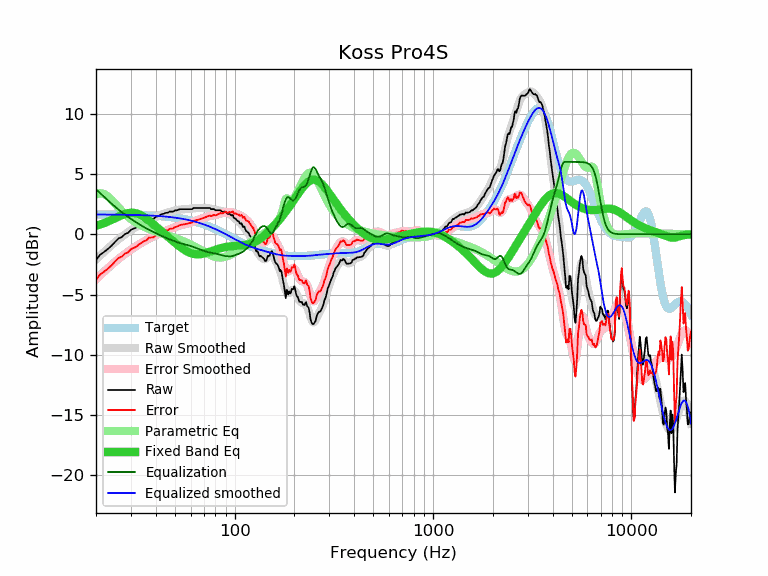

The file beside this chart, header and first rows:
frequency, raw, error, smoothed, error_smoothed, equalization, parametric_eq, equalized_raw, equalized_smoothed, target
20, -2.14, -3.78, -2.10, -3.74, 3.74, 0.70, 1.60, 1.64, 1.64
21, -1.69, -3.33, -1.77, -3.41, 3.41, 0.81, 1.72, 1.64, 1.64
22, -1.46, -3.09, -1.46, -3.09, 3.09, 0.93, 1.63, 1.64, 1.64
23, -1.21, -2.84, -1.17, -2.80, 2.80, 1.06, 1.59, 1.63, 1.63
24, -0.94, -2.57, -0.89, -2.53, 2.53, 1.20, 1.59, 1.63, 1.63
25, -0.62, -2.25, -0.64, -2.27, 2.27, 1.33, 1.65, 1.63, 1.63
26, -0.34, -1.96, -0.41, -2.04, 2.04, 1.47, 1.70, 1.62, 1.62
27, -0.23, -1.85, -0.20, -1.82, 1.82, 1.59, 1.60, 1.62, 1.62
28, 0.02, -1.60, -0.01, -1.63, 1.63, 1.68, 1.65, 1.62, 1.62
29, 0.11, -1.50, 0.17, -1.45, 1.45, 1.75, 1.56, 1.61, 1.61
30, 0.37, -1.24, 0.33, -1.28, 1.28, 1.78, 1.65, 1.61, 1.61
31, 0.47, -1.13, 0.48, -1.12, 1.12, 1.78, 1.59, 1.60, 1.60
32, 0.57, -1.03, 0.62, -0.97, 0.97, 1.73, 1.54, 1.60, 1.60
33, 0.77, -0.82, 0.76, -0.83, 0.83, 1.65, 1.60, 1.59, 1.59
34, 0.87, -0.71, 0.88, -0.70, 0.70, 1.54, 1.58, 1.58, 1.58
35, 1.01, -0.56, 0.99, -0.58, 0.58, 1.42, 1.59, 1.58, 1.58
36, 1.08, -0.49, 1.10, -0.47, 0.47, 1.28, 1.55, 1.57, 1.57
37, 1.28, -0.28, 1.19, -0.37, 0.37, 1.13, 1.65, 1.56, 1.56
38, 1.28, -0.27, 1.28, -0.27, 0.27, 0.97, 1.55, 1.55, 1.55
39, 1.28, -0.26, 1.36, -0.18, 0.18, 0.82, 1.46, 1.54, 1.54
40, 1.44, -0.09, 1.44, -0.09, 0.09, 0.66, 1.53, 1.53, 1.53
41, 1.48, -0.04, 1.51, -0.01, 0.01, 0.51, 1.49, 1.52, 1.52
42, 1.58, 0.08, 1.58, 0.07, -0.07, 0.36, 1.51, 1.51, 1.51
43, 1.68, 0.19, 1.64, 0.15, -0.15, 0.22, 1.53, 1.49, 1.49
44, 1.70, 0.22, 1.70, 0.22, -0.22, 0.08, 1.48, 1.48, 1.48
45, 1.78, 0.32, 1.76, 0.29, -0.29, -0.06, 1.49, 1.46, 1.46
46, 1.78, 0.33, 1.81, 0.36, -0.36, -0.20, 1.42, 1.45, 1.45
47, 1.88, 0.45, 1.85, 0.42, -0.42, -0.33, 1.46, 1.43, 1.43
48, 1.88, 0.47, 1.89, 0.48, -0.48, -0.46, 1.40, 1.42, 1.42
49, 1.88, 0.48, 1.93, 0.53, -0.53, -0.58, 1.35, 1.40, 1.40
50, 1.98, 0.60, 1.97, 0.59, -0.59, -0.70, 1.39, 1.38, 1.38
51, 1.98, 0.62, 2.00, 0.64, -0.64, -0.82, 1.34, 1.36, 1.36
52, 2.03, 0.69, 2.02, 0.69, -0.69, -0.93, 1.34, 1.34, 1.34
53, 2.08, 0.76, 2.05, 0.73, -0.73, -1.03, 1.35, 1.32, 1.32
54, 2.08, 0.79, 2.06, 0.77, -0.77, -1.13, 1.31, 1.29, 1.29
55, 2.08, 0.81, 2.07, 0.80, -0.80, -1.23, 1.28, 1.27, 1.27
56, 2.08, 0.84, 2.08, 0.83, -0.83, -1.31, 1.25, 1.25, 1.25
57, 2.08, 0.86, 2.09, 0.87, -0.87, -1.39, 1.22, 1.22, 1.22
58, 2.08, 0.89, 2.09, 0.90, -0.90, -1.45, 1.18, 1.19, 1.19
59, 2.08, 0.91, 2.10, 0.93, -0.93, -1.51, 1.15, 1.17, 1.17
60, 2.08, 0.94, 2.11, 0.97, -0.97, -1.56, 1.11, 1.14, 1.14
61, 2.08, 0.97, 2.12, 1.01, -1.01, -1.60, 1.07, 1.11, 1.11
62, 2.18, 1.10, 2.14, 1.06, -1.06, -1.63, 1.12, 1.08, 1.08
63, 2.18, 1.13, 2.15, 1.10, -1.10, -1.65, 1.08, 1.05, 1.05
64, 2.18, 1.16, 2.17, 1.15, -1.15, -1.66, 1.03, 1.02, 1.02
65, 2.18, 1.19, 2.18, 1.19, -1.19, -1.67, 0.99, 0.99, 0.99
66, 2.18, 1.23, 2.18, 1.23, -1.23, -1.66, 0.95, 0.95, 0.95
67, 2.18, 1.26, 2.19, 1.27, -1.27, -1.65, 0.91, 0.92, 0.92
68, 2.18, 1.30, 2.19, 1.31, -1.31, -1.64, 0.88, 0.88, 0.88
69, 2.18, 1.33, 2.19, 1.34, -1.34, -1.62, 0.84, 0.85, 0.85
70, 2.18, 1.37, 2.19, 1.38, -1.38, -1.59, 0.81, 0.81, 0.81
71, 2.18, 1.40, 2.19, 1.41, -1.41, -1.57, 0.77, 0.78, 0.78
72, 2.18, 1.44, 2.18, 1.44, -1.44, -1.54, 0.74, 0.74, 0.74
73, 2.18, 1.48, 2.17, 1.47, -1.47, -1.51, 0.71, 0.70, 0.70
74, 2.18, 1.52, 2.16, 1.49, -1.49, -1.47, 0.69, 0.66, 0.66
75, 2.18, 1.56, 2.14, 1.52, -1.52, -1.44, 0.67, 0.62, 0.62
76, 2.08, 1.50, 2.12, 1.53, -1.53, -1.41, 0.55, 0.59, 0.59
77, 2.08, 1.54, 2.09, 1.55, -1.55, -1.38, 0.53, 0.55, 0.55
78, 2.09, 1.59, 2.07, 1.56, -1.56, -1.34, 0.53, 0.51, 0.51
79, 2.06, 1.60, 2.05, 1.58, -1.58, -1.31, 0.48, 0.47, 0.47
... 553 more rows
